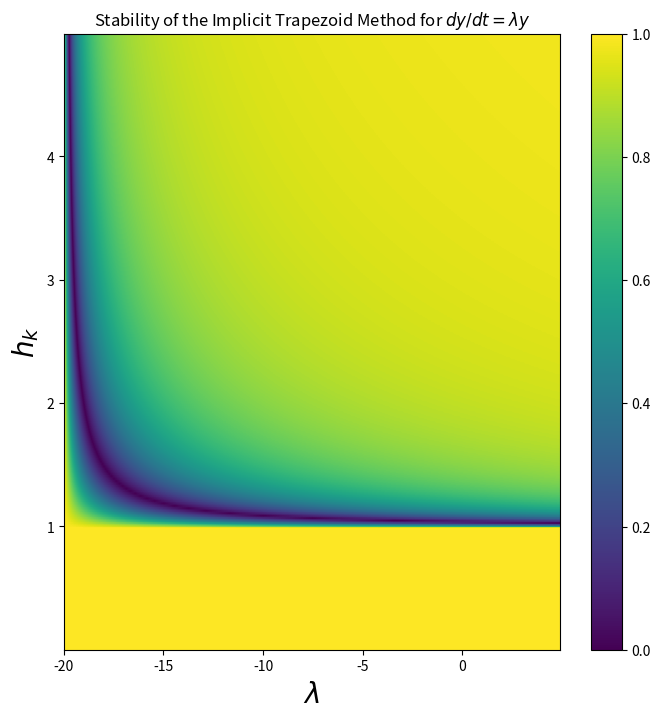

This figure's Python source:
import cmath as cm
import numpy as np
import matplotlib.pyplot as plt

lam = np.arange(-20,5,0.1)
hk = np.arange(0.001,10,0.01)
hk /= 2.
#lams = np.zeros((len(lam),len(lam)),complex)

#for i in range(len(lams)):
#	for j in range(len(lams[i])):
#		lams[i][j] = lam[i] + lam[j]*1j


mu = np.zeros((len(lam),len(hk)),complex)

for i in range(len(mu)):
	for j in range(len(mu[i])):
		mu[i][j] = lam[i]*hk[j]


gf = (1+mu)/(1-mu)

fig, ax = plt.subplots(figsize = (8,8))
cax = ax.imshow(abs(gf),vmin = 0,vmax = 1,extent = [min(lam),max(lam),min(hk),max(hk)],aspect = 'auto')
plt.xlabel('$\lambda$',fontsize = 20)
plt.ylabel('$h_k$',fontsize = 20)
fig.colorbar(cax)
plt.title('Stability of the Implicit Trapezoid Method for $dy/dt = \lambda y$')